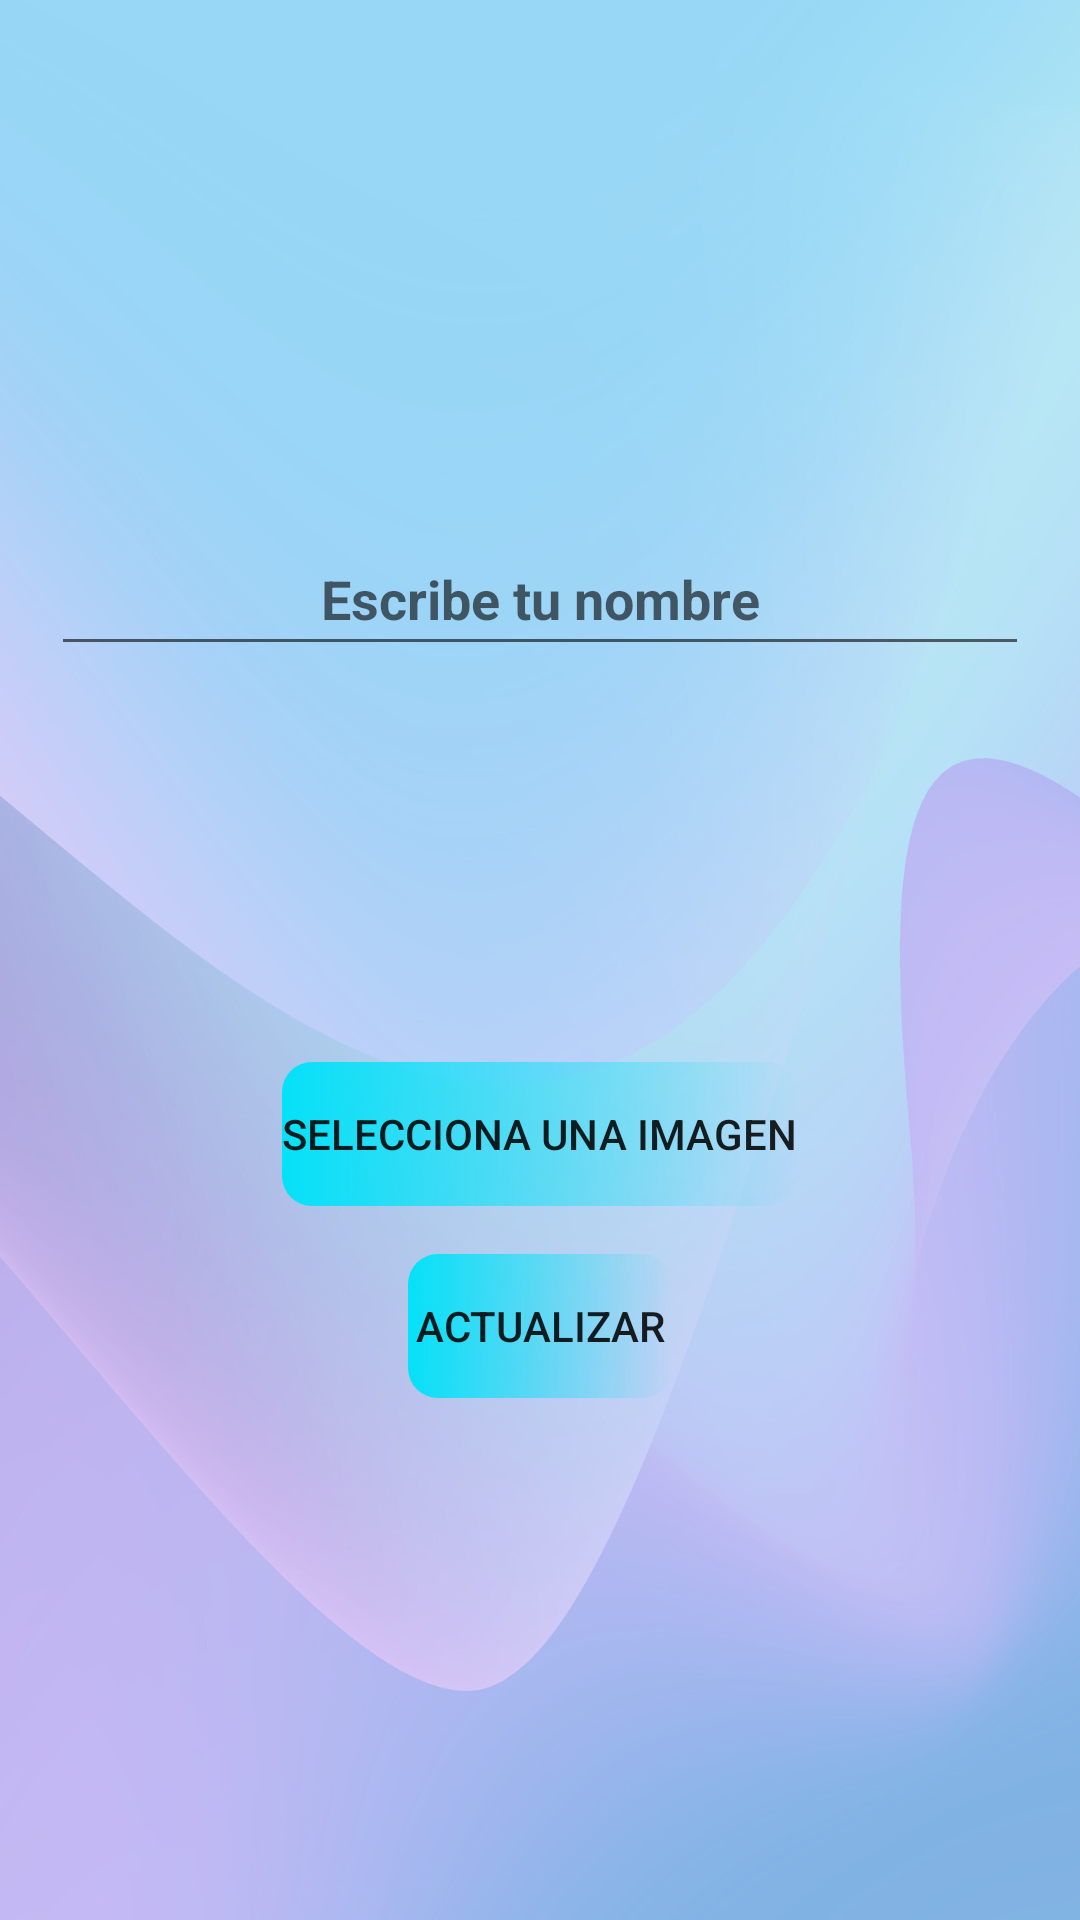

Write the Android layout XML for this screen, with the resource values it uses.
<!-- AndroidManifest.xml: application theme Theme.TareasProFCAeI -->
<!-- res/layout/activity_perfil2.xml -->
<?xml version="1.0" encoding="utf-8"?>
<LinearLayout xmlns:android="http://schemas.android.com/apk/res/android"
    xmlns:app="http://schemas.android.com/apk/res-auto"
    xmlns:tools="http://schemas.android.com/tools"
    android:id="@+id/main"
    android:layout_width="match_parent"
    android:layout_height="match_parent"
    tools:context=".nombreUsuario"
    android:orientation="vertical"
    android:padding="17dp"
    android:background="@drawable/fondousuario2"
    android:gravity="center"
    >

    <EditText
        android:id="@+id/editTextName"
        android:layout_width="match_parent"
        android:layout_height="wrap_content"
        android:hint="Escribe tu nombre"
        android:minHeight="48dp"


        android:textAlignment="center"
        android:textColor="@color/black"
        android:textStyle="bold"

        />

    <ImageView
        android:id="@+id/imageViewProfile"
        android:layout_width="100dp"
        android:layout_height="100dp"
        android:layout_marginTop="16dp"
        android:src="@drawable/ic_launcher_foreground" />

    <Button
        android:id="@+id/botonSeleccionarImg"
        android:layout_width="wrap_content"
        android:layout_height="wrap_content"
        android:layout_marginTop="16dp"
        android:text="Selecciona una imagen"
        android:background="@drawable/botonrelleno"/>


    <Button
        android:id="@+id/botonActualizar"
        android:layout_width="wrap_content"
        android:layout_height="wrap_content"
        android:layout_marginTop="16dp"
        android:text="Actualizar"
        android:background="@drawable/botonrelleno"/>

</LinearLayout>
<!-- resources referenced by this layout -->
<resources>
  <color name="black">#FF000000</color>
  <!-- drawable botonrelleno (drawable) -->
  <?xml version="1.0" encoding="utf-8"?>
  <shape android:shape="rectangle" xmlns:android="http://schemas.android.com/apk/res/android">
  <gradient android:startColor="@color/selectedIconColor"
      android:type="linear" />
      <corners android:radius="10dp"/>
  </shape>
  <!-- drawable fondousuario2: png bitmap (drawable, 431716 bytes) -->
  <string name="selecionar_hora">selecionar hora</string>
  <style name="Theme.TareasProFCAeI" parent="Theme.AppCompat.DayNight.NoActionBar">
          
          <item name="colorPrimary">@color/purple_500</item>
          <item name="colorPrimaryVariant">@color/purple_700</item>
          <item name="colorOnPrimary">@color/white</item>
          
          <item name="colorSecondary">@color/teal_200</item>
          <item name="colorSecondaryVariant">@color/teal_700</item>
          <item name="colorOnSecondary">@color/black</item>
          
          <item name="android:statusBarColor">?attr/colorPrimaryVariant</item>
          
      </style>
  <color name="selectedIconColor">#04E1F8</color>
  <color name="purple_500">#FF6200EE</color>
  <color name="purple_700">#FF3700B3</color>
  <color name="white">#FFFFFFFF</color>
  <color name="teal_200">#FF03DAC5</color>
  <color name="teal_700">#FF018786</color>
</resources>
